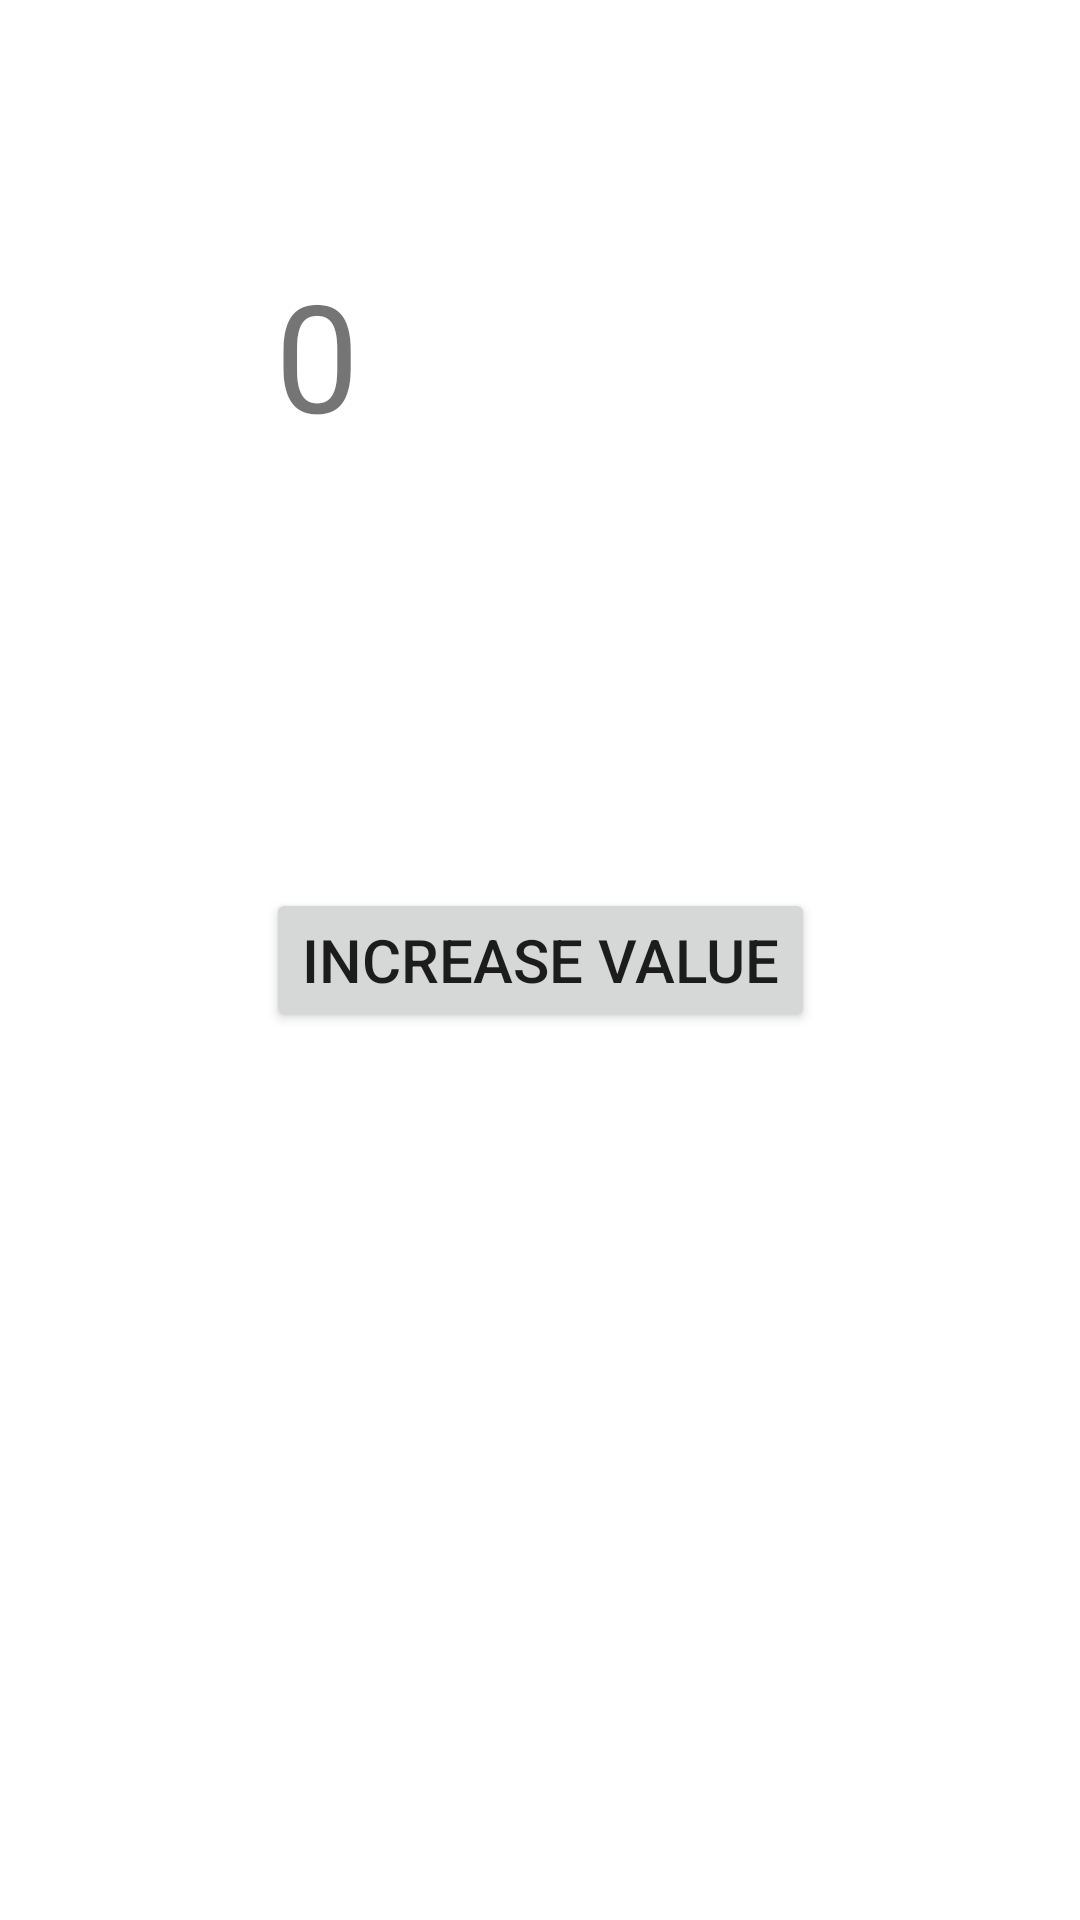

The Android layout XML behind this screen, and the referenced resources:
<!-- AndroidManifest.xml: application theme Theme.LabProjects -->
<!-- res/layout/activity_main.xml -->
<?xml version="1.0" encoding="utf-8"?>
<androidx.constraintlayout.widget.ConstraintLayout xmlns:android="http://schemas.android.com/apk/res/android"
    xmlns:app="http://schemas.android.com/apk/res-auto"
    xmlns:tools="http://schemas.android.com/tools"
    android:layout_width="match_parent"
    android:layout_height="match_parent"
    tools:context=".MainActivity">

    <TextView
        android:id="@+id/textView"
        android:layout_width="177dp"
        android:layout_height="127dp"
        android:text="0"
        android:textSize="50dp"
        app:layout_constraintBottom_toTopOf="@+id/button"
        app:layout_constraintEnd_toEndOf="parent"
        app:layout_constraintStart_toStartOf="parent"
        app:layout_constraintTop_toTopOf="parent" />

    <Button
        android:id="@+id/button"
        android:layout_width="wrap_content"
        android:layout_height="wrap_content"
        android:text="Increase Value"
        android:textSize="20dp"
        app:layout_constraintBottom_toBottomOf="parent"
        app:layout_constraintEnd_toEndOf="parent"
        app:layout_constraintStart_toStartOf="parent"
        app:layout_constraintTop_toTopOf="parent" />
</androidx.constraintlayout.widget.ConstraintLayout>
<!-- resources referenced by this layout -->
<resources>
  <style name="Theme.LabProjects" parent="Theme.MaterialComponents.DayNight.DarkActionBar">
          
          <item name="colorPrimary">@color/purple_500</item>
          <item name="colorPrimaryVariant">@color/purple_700</item>
          <item name="colorOnPrimary">@color/white</item>
          
          <item name="colorSecondary">@color/teal_200</item>
          <item name="colorSecondaryVariant">@color/teal_700</item>
          <item name="colorOnSecondary">@color/black</item>
          
          <item name="android:statusBarColor" tools:targetApi="l">?attr/colorPrimaryVariant</item>
          
      </style>
  <!-- not gathered from this repository: default colours our renderer supplied (Android Studio template values) -->
  <color name="purple_500">#FF6200EE</color>
  <color name="purple_700">#FF3700B3</color>
  <color name="teal_200">#FF03DAC5</color>
  <color name="teal_700">#FF018786</color>
  <color name="black">#FF000000</color>
  <color name="white">#FFFFFFFF</color>
</resources>
